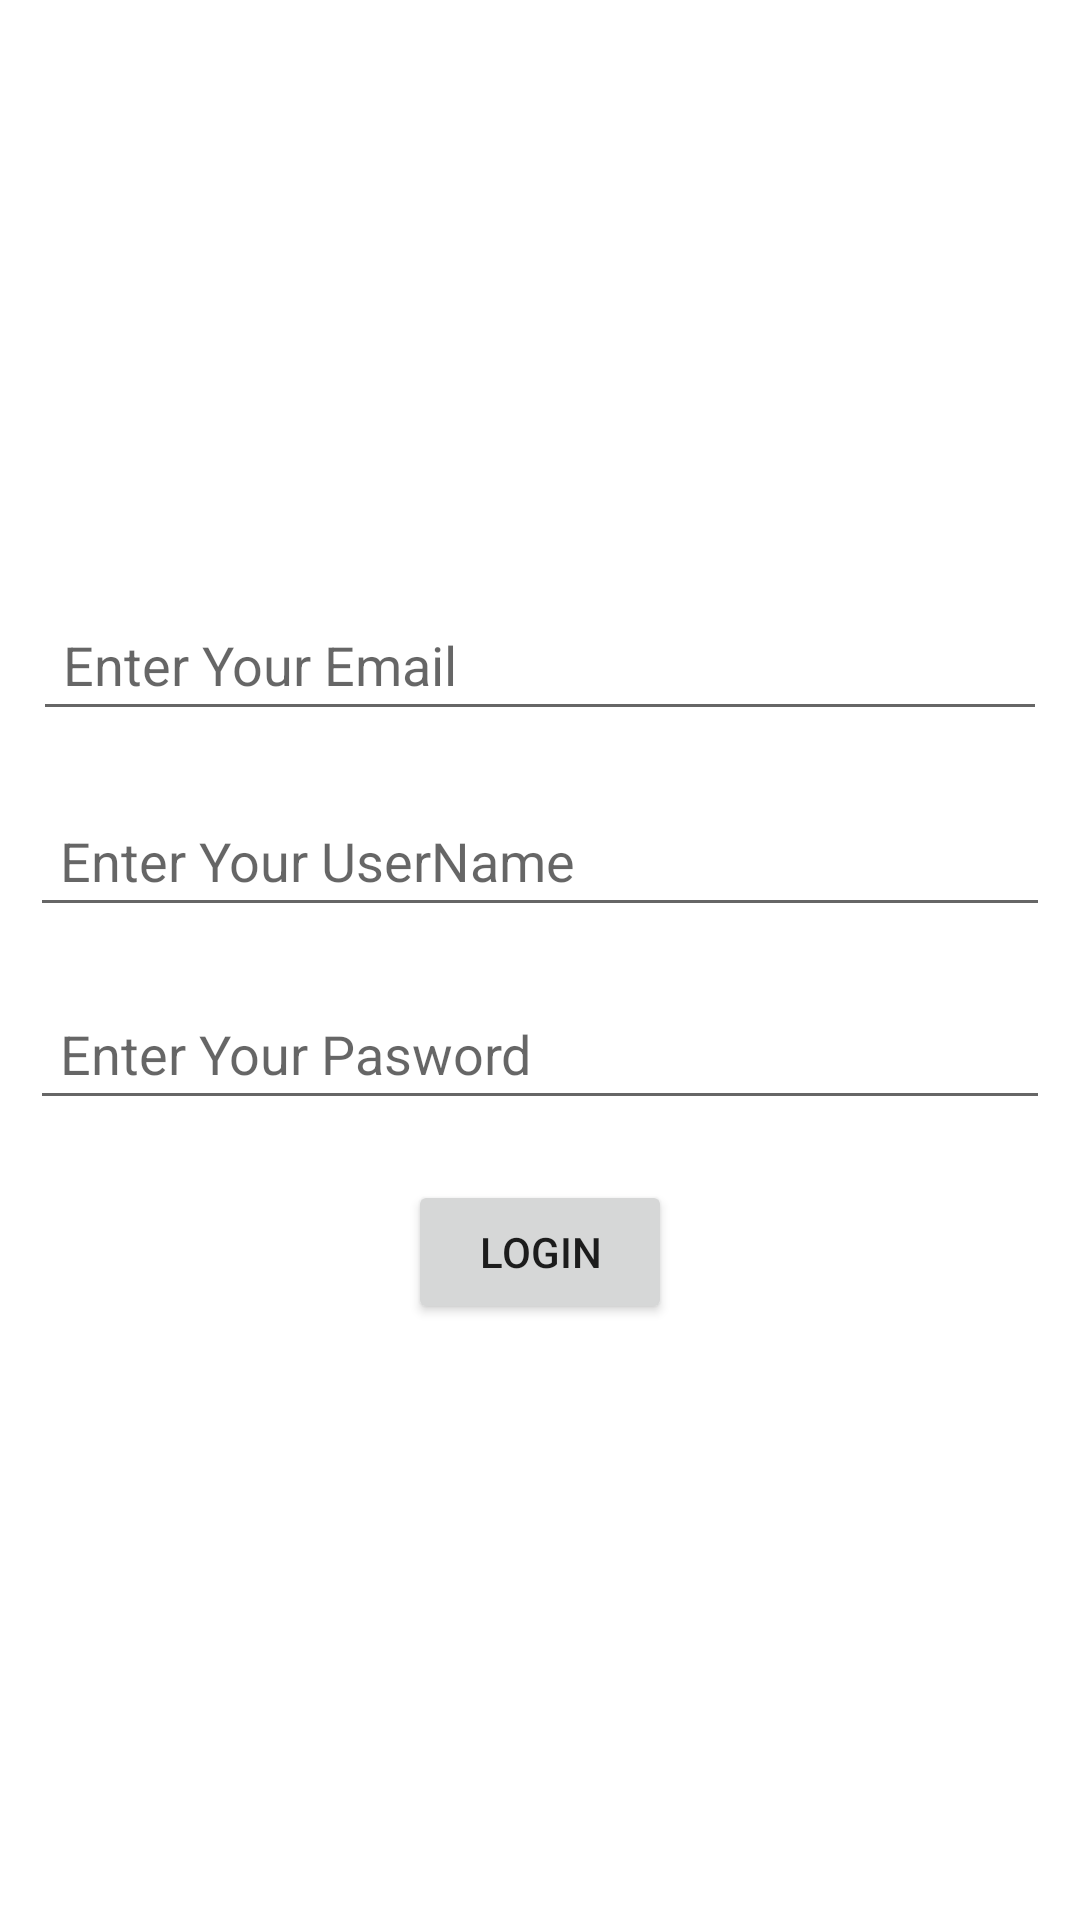

The Android layout XML behind this screen, and the referenced resources:
<!-- AndroidManifest.xml: application theme Theme.Intent_we -->
<!-- res/layout/activity_main.xml -->
<?xml version="1.0" encoding="utf-8"?>
<LinearLayout xmlns:android="http://schemas.android.com/apk/res/android"
    xmlns:app="http://schemas.android.com/apk/res-auto"
    xmlns:tools="http://schemas.android.com/tools"
    android:layout_width="match_parent"
    android:layout_height="match_parent"
    android:gravity="center"
    android:orientation="vertical"
    tools:context=".MainActivity">

    <EditText
        android:id="@+id/etEmail"
        android:layout_width="match_parent"
        android:layout_height="wrap_content"
        android:hint="Enter Your Email"
        android:layout_margin="11dp"
        android:padding="10dp"
        app:layout_constraintBottom_toBottomOf="parent"
        app:layout_constraintLeft_toLeftOf="parent"
        app:layout_constraintRight_toRightOf="parent"
        app:layout_constraintTop_toTopOf="parent" />

    <EditText
        android:id="@+id/etUserName"
        android:layout_width="match_parent"
        android:layout_height="wrap_content"
        android:hint="Enter Your UserName"
        android:layout_margin="10dp"
        android:padding="10dp"
        app:layout_constraintBottom_toBottomOf="parent"
        app:layout_constraintLeft_toLeftOf="parent"
        app:layout_constraintRight_toRightOf="parent"
        app:layout_constraintTop_toTopOf="parent" />

    <EditText
        android:id="@+id/etPassword"
        android:layout_width="match_parent"
        android:layout_height="wrap_content"
        android:hint="Enter Your Pasword"
        android:layout_margin="10dp"
        android:padding="10dp"
        android:inputType="textPassword"
        app:layout_constraintBottom_toBottomOf="parent"
        app:layout_constraintLeft_toLeftOf="parent"
        app:layout_constraintRight_toRightOf="parent"
        app:layout_constraintTop_toTopOf="parent"
        tools:ignore="DuplicateIds" />
    <Button
        android:id="@+id/btnLogin"
        android:layout_width="wrap_content"
        android:layout_height="wrap_content"
        android:text="Login"
        android:layout_gravity="center"
        android:padding="10dp"
        android:layout_margin="10dp"
        />



</LinearLayout>
<!-- resources referenced by this layout -->
<resources>
  <style name="Theme.Intent_we" parent="Theme.MaterialComponents.DayNight.DarkActionBar">
          
          <item name="colorPrimary">@color/purple_500</item>
          <item name="colorPrimaryVariant">@color/purple_700</item>
          <item name="colorOnPrimary">@color/white</item>
          
          <item name="colorSecondary">@color/teal_200</item>
          <item name="colorSecondaryVariant">@color/teal_700</item>
          <item name="colorOnSecondary">@color/black</item>
          
          <item name="android:statusBarColor" tools:targetApi="l">?attr/colorPrimaryVariant</item>
          
      </style>
  <!-- not gathered from this repository: default colours our renderer supplied (Android Studio template values) -->
  <color name="purple_500">#FF6200EE</color>
  <color name="purple_700">#FF3700B3</color>
  <color name="teal_200">#FF03DAC5</color>
  <color name="teal_700">#FF018786</color>
  <color name="black">#FF000000</color>
  <color name="white">#FFFFFFFF</color>
</resources>
